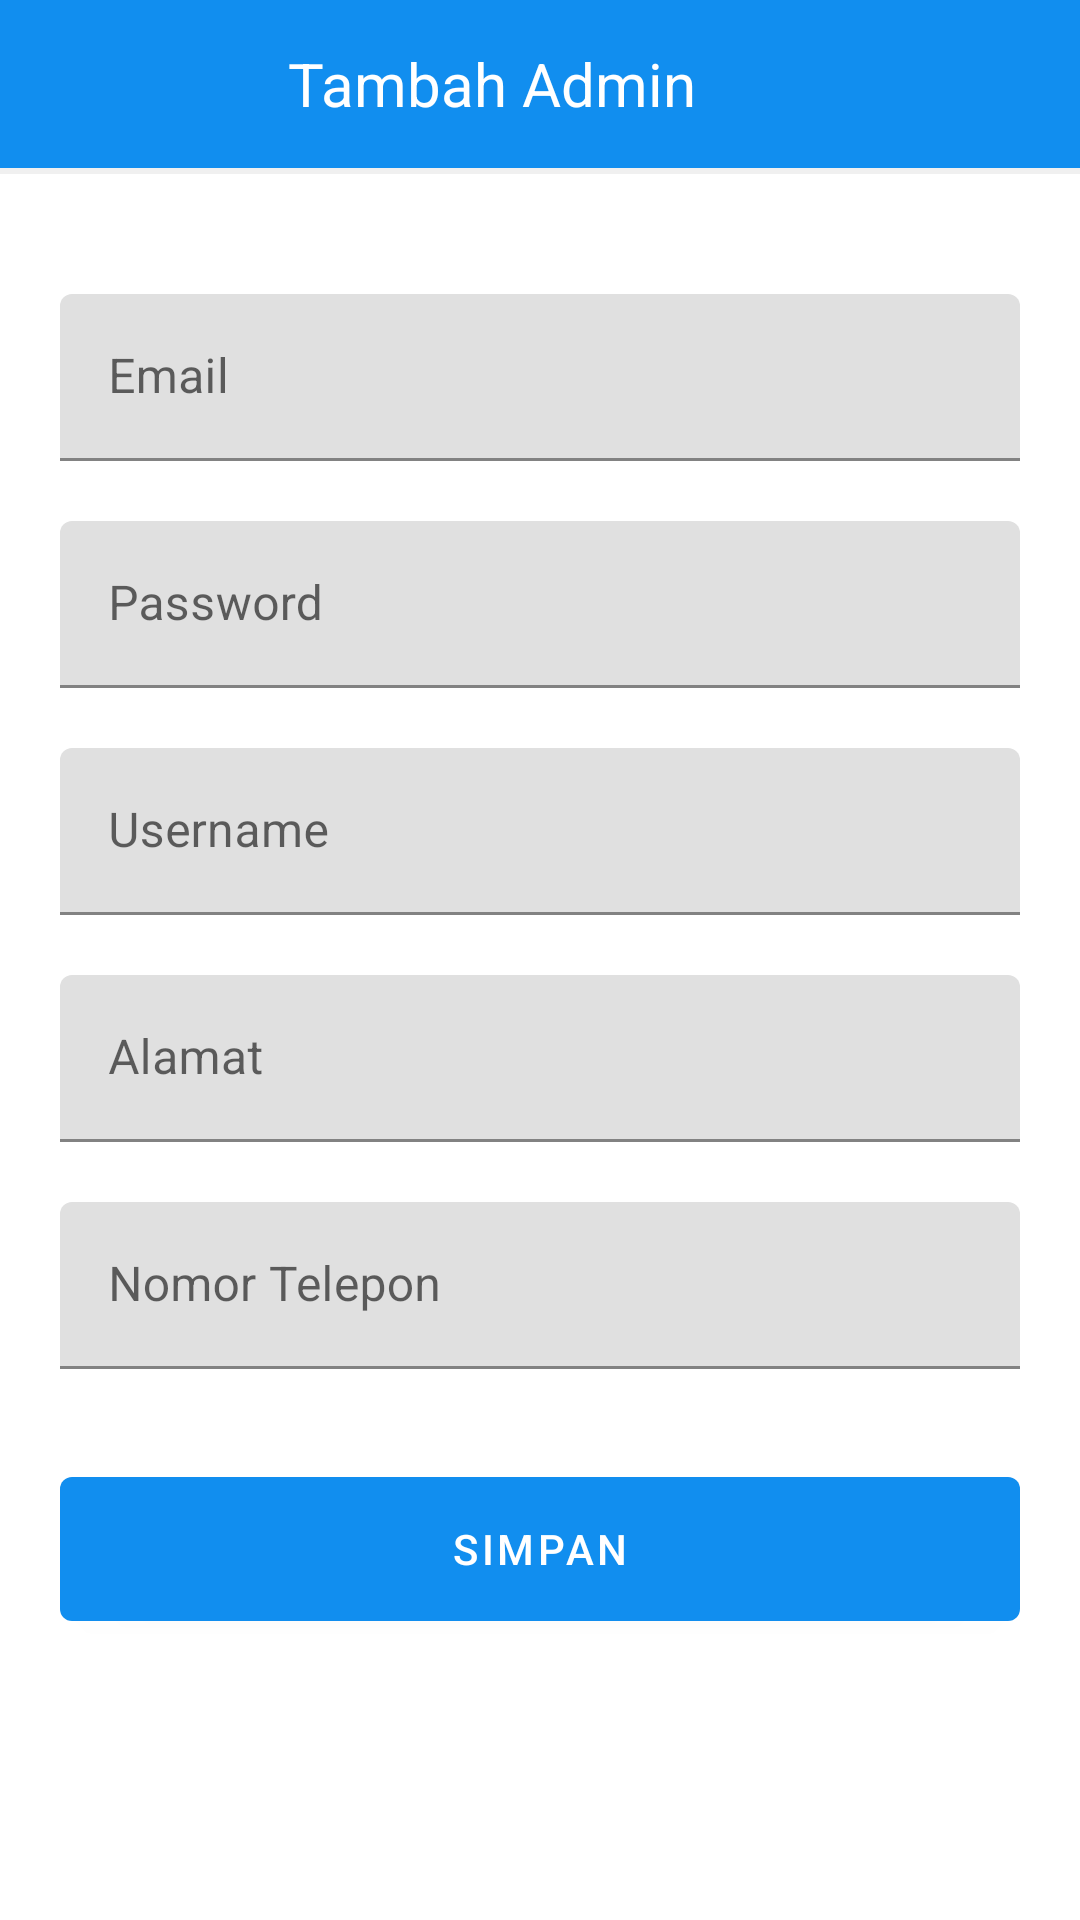

The Android layout XML behind this screen, and the referenced resources:
<!-- AndroidManifest.xml: application theme Theme.OmahJamur.NoActionBar -->
<!-- res/layout/activity_admin_tambah_admin.xml -->
<?xml version="1.0" encoding="utf-8"?>
<LinearLayout xmlns:android="http://schemas.android.com/apk/res/android"
    xmlns:app="http://schemas.android.com/apk/res-auto"
    xmlns:tools="http://schemas.android.com/tools"
    android:layout_width="match_parent"
    android:layout_height="match_parent"
    tools:context=".activity.AdminTambahAdminActivity"
    android:orientation="vertical">

    <androidx.appcompat.widget.Toolbar
        android:id="@+id/toolbar"
        android:layout_width="match_parent"
        android:layout_height="?actionBarSize"
        android:background="@color/primaryColor">

        <FrameLayout
            android:layout_width="match_parent"
            android:layout_height="match_parent">

            <TextView
                android:layout_width="wrap_content"
                android:layout_height="wrap_content"
                android:layout_marginRight="24dp"
                android:layout_gravity="center"
                android:textColor="@color/colorWhite"
                android:textSize="20dp"
                android:text="Tambah Admin"/>

        </FrameLayout>

    </androidx.appcompat.widget.Toolbar>

    <View
        android:layout_width="match_parent"
        android:layout_height="2dp"
        android:background="@color/box_stroke"/>

    <androidx.core.widget.NestedScrollView
        android:layout_width="match_parent"
        android:layout_height="wrap_content">

        <LinearLayout
            android:layout_width="match_parent"
            android:layout_height="match_parent"
            android:orientation="vertical">

            <LinearLayout
                android:layout_width="match_parent"
                android:layout_height="wrap_content"
                android:orientation="vertical"
                android:padding="20dp">

                <com.google.android.material.textfield.TextInputLayout
                    android:layout_width="match_parent"
                    android:layout_height="wrap_content"
                    android:layout_marginTop="20dp">

                    <EditText
                        android:id="@+id/emailEt"
                        android:layout_height="wrap_content"
                        android:layout_width="match_parent"
                        android:hint="Email"
                        android:inputType="textEmailAddress"
                        android:maxLines="1"
                        android:textColor="@color/black" />

                </com.google.android.material.textfield.TextInputLayout>

                <com.google.android.material.textfield.TextInputLayout
                    android:layout_width="match_parent"
                    android:layout_height="wrap_content"
                    android:layout_marginTop="20dp">

                    <EditText
                        android:id="@+id/passwordEt"
                        android:layout_height="wrap_content"
                        android:layout_width="match_parent"
                        android:hint="Password"
                        android:inputType="textPassword"
                        android:maxLines="1"
                        android:textColor="@color/black" />

                </com.google.android.material.textfield.TextInputLayout>

                <com.google.android.material.textfield.TextInputLayout
                    android:layout_width="match_parent"
                    android:layout_height="wrap_content"
                    android:layout_marginTop="20dp">

                    <EditText
                        android:id="@+id/usernameEt"
                        android:layout_height="wrap_content"
                        android:layout_width="match_parent"
                        android:hint="Username"
                        android:inputType="text"
                        android:maxLines="1"
                        android:textColor="@color/black" />

                </com.google.android.material.textfield.TextInputLayout>

                <com.google.android.material.textfield.TextInputLayout
                    android:layout_width="match_parent"
                    android:layout_height="wrap_content"
                    android:layout_marginTop="20dp">

                    <EditText
                        android:id="@+id/alamatEt"
                        android:layout_height="wrap_content"
                        android:layout_width="match_parent"
                        android:hint="Alamat"
                        android:inputType="text"
                        android:maxLines="1"
                        android:textColor="@color/black" />
                </com.google.android.material.textfield.TextInputLayout>

                <com.google.android.material.textfield.TextInputLayout
                    android:layout_width="match_parent"
                    android:layout_height="wrap_content"
                    android:layout_marginTop="20dp">

                    <EditText
                        android:id="@+id/noTelpEt"
                        android:layout_height="wrap_content"
                        android:layout_width="match_parent"
                        android:hint="Nomor Telepon"
                        android:inputType="phone"
                        android:maxLines="1"
                        android:textColor="@color/black" />
                </com.google.android.material.textfield.TextInputLayout>

                <com.google.android.material.button.MaterialButton
                    android:id="@+id/simpanBtn"
                    android:layout_width="match_parent"
                    android:layout_height="60dp"
                    android:text="Simpan"
                    android:layout_gravity="center"
                    android:layout_marginTop="30dp"/>

            </LinearLayout>

        </LinearLayout>

    </androidx.core.widget.NestedScrollView>

</LinearLayout>
<!-- resources referenced by this layout -->
<resources>
  <color name="black">#000000</color>
  <color name="box_stroke">#F0F0F0</color>
  <color name="colorWhite">#ffffff</color>
  <color name="primaryColor">#118eef</color>
  <style name="Theme.OmahJamur.NoActionBar">
          <item name="windowActionBar">false</item>
          <item name="windowNoTitle">true</item>
      </style>
</resources>
